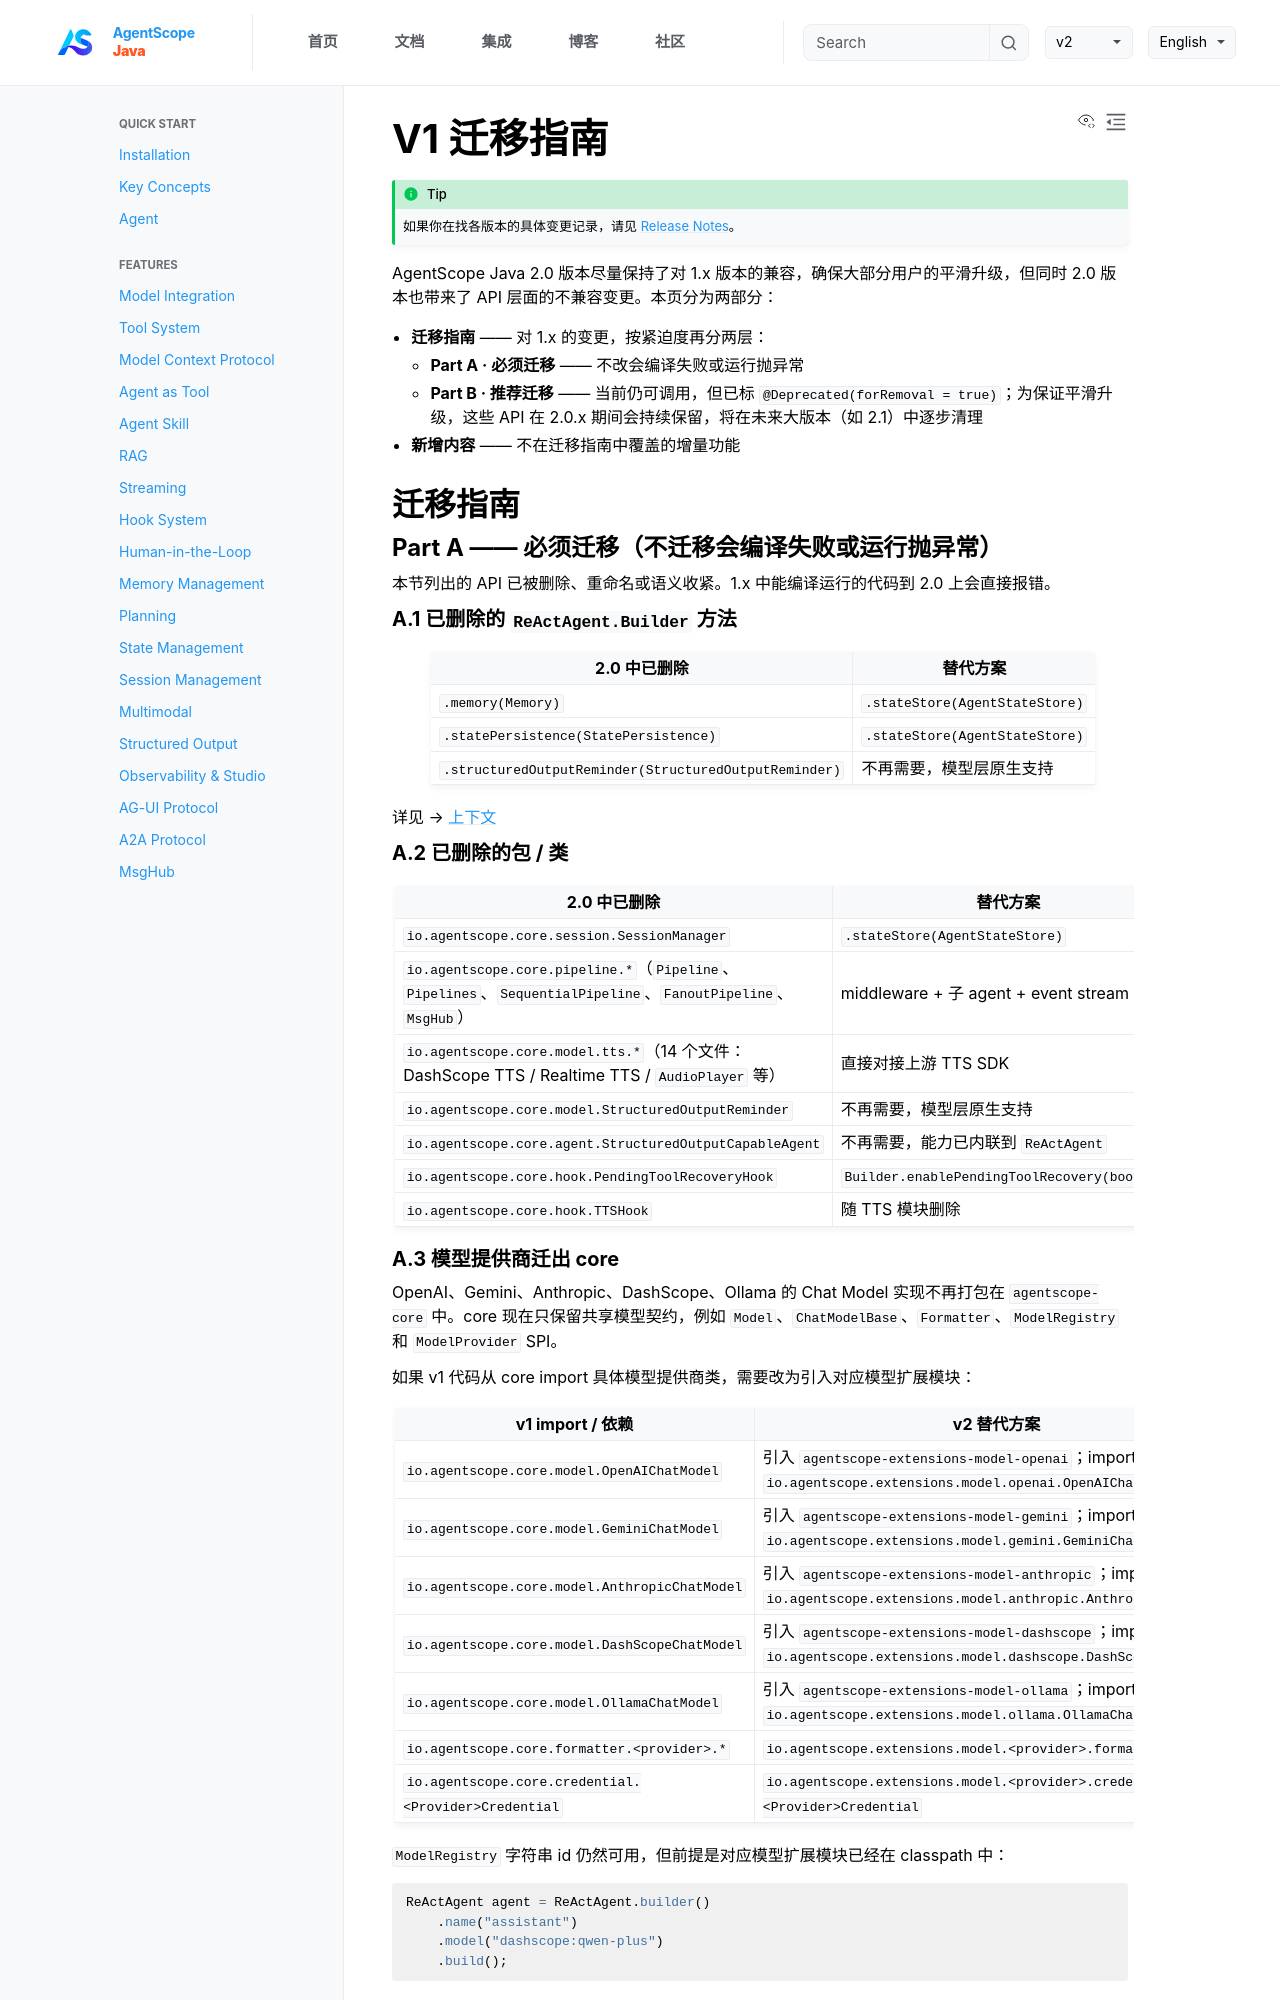

repository: lifl00001/agentscope-java · page: v2/zh/docs/change-log.html · generator: jekyll

---
title: "V1 迁移指南"
description: "从 AgentScope Java 1.x 升级到 2.0 的完整迁移指南"
---

:::{tip}
如果你在找各版本的具体变更记录，请见 [Release Notes](others/release-notes.md)。
:::

AgentScope Java 2.0 版本尽量保持了对 1.x 版本的兼容，确保大部分用户的平滑升级，但同时 2.0 版本也带来了 API 层面的不兼容变更。本页分为两部分：

- **迁移指南** —— 对 1.x 的变更，按紧迫度再分两层：
  - **Part A · 必须迁移** —— 不改会编译失败或运行抛异常
  - **Part B · 推荐迁移** —— 当前仍可调用，但已标 `@Deprecated(forRemoval = true)`；为保证平滑升级，这些 API 在 2.0.x 期间会持续保留，将在未来大版本（如 2.1）中逐步清理
- **新增内容** —— 不在迁移指南中覆盖的增量功能

## 迁移指南

### Part A —— 必须迁移（不迁移会编译失败或运行抛异常）

本节列出的 API 已被删除、重命名或语义收紧。1.x 中能编译运行的代码到 2.0 上会直接报错。

#### A.1 已删除的 `ReActAgent.Builder` 方法

| 2.0 中已删除 | 替代方案 |
|---|---|
| `.memory(Memory)` | `.stateStore(AgentStateStore)` |
| `.statePersistence(StatePersistence)` | `.stateStore(AgentStateStore)` |
| `.structuredOutputReminder(StructuredOutputReminder)` | 不再需要，模型层原生支持 |

详见 → [上下文](building-blocks/context.md)

#### A.2 已删除的包 / 类

| 2.0 中已删除 | 替代方案 |
|---|---|
| `io.agentscope.core.session.SessionManager` | `.stateStore(AgentStateStore)` |
| `io.agentscope.core.pipeline.*`（`Pipeline`、`Pipelines`、`SequentialPipeline`、`FanoutPipeline`、`MsgHub`） | middleware + 子 agent + event stream |
| `io.agentscope.core.model.tts.*`（14 个文件：DashScope TTS / Realtime TTS / `AudioPlayer` 等） | 直接对接上游 TTS SDK |
| `io.agentscope.core.model.StructuredOutputReminder` | 不再需要，模型层原生支持 |
| `io.agentscope.core.agent.StructuredOutputCapableAgent` | 不再需要，能力已内联到 `ReActAgent` |
| `io.agentscope.core.hook.PendingToolRecoveryHook` | `Builder.enablePendingToolRecovery(boolean)` |
| `io.agentscope.core.hook.TTSHook` | 随 TTS 模块删除 |
